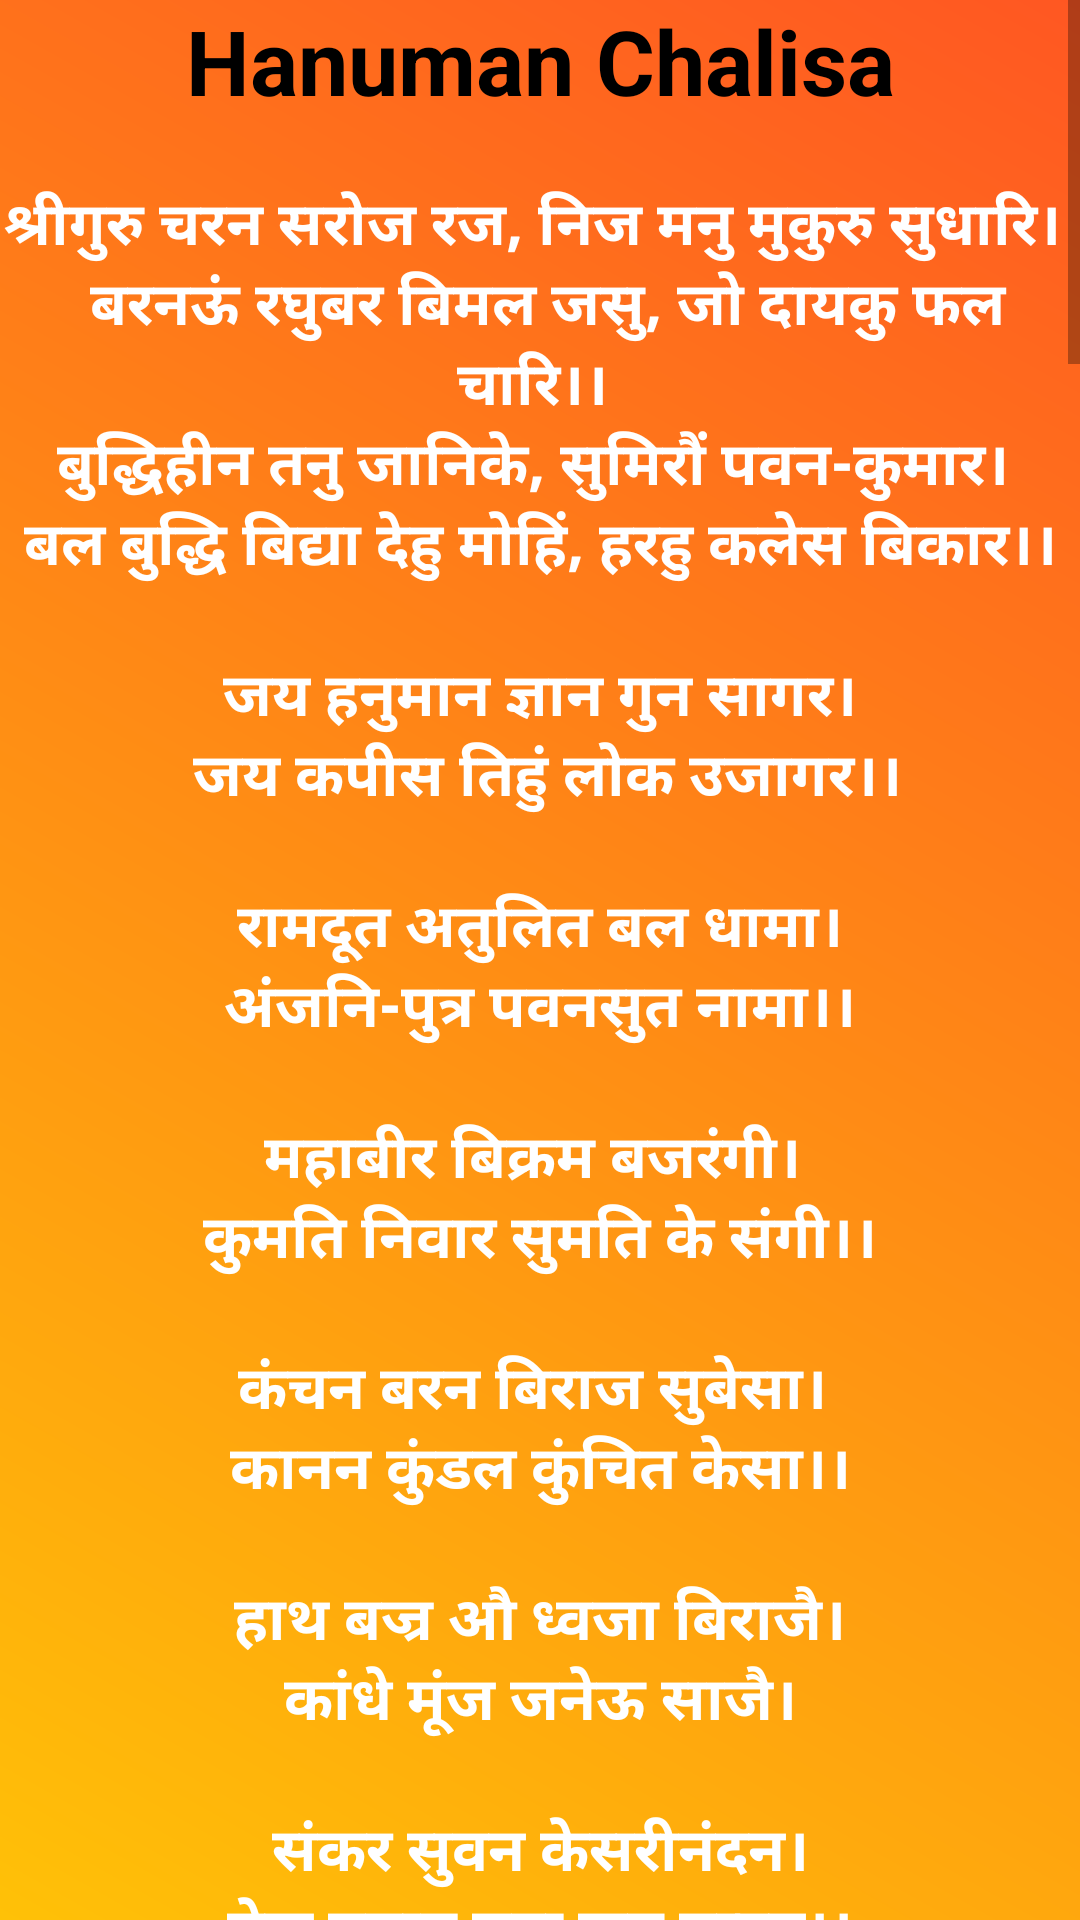

Layout XML and referenced resources for this Android screen:
<!-- AndroidManifest.xml: application theme Theme.HanumaanDemo -->
<!-- res/layout/activity_main.xml -->
<?xml version="1.0" encoding="utf-8"?>
<LinearLayout xmlns:android="http://schemas.android.com/apk/res/android"
    xmlns:tools="http://schemas.android.com/tools"
    android:layout_width="match_parent"
    android:layout_height="match_parent"
    tools:context=".MainActivity"
    android:background="@drawable/background"
    android:orientation="vertical">

    <ScrollView
        android:layout_width="match_parent"
        android:layout_height="wrap_content"
        >
        <LinearLayout
            android:layout_width="match_parent"
            android:layout_height="match_parent"
            android:orientation="vertical"
            >
            <TextView
                android:layout_width="match_parent"
                android:layout_height="wrap_content"
                android:text="@string/hanumaan_chalisha"
                android:gravity="center"
                android:textSize="30sp"
                android:textStyle="bold"
                android:textColor="@color/black"
                />
            <TextView
                android:layout_width="match_parent"
                android:layout_height="wrap_content"
                android:text="@string/chalisha"
                android:layout_marginTop="20dp"
                android:gravity="center"
                android:textSize="20sp"
                android:textStyle="bold"
                android:textColor="@color/white"
                />

        </LinearLayout>


    </ScrollView>




</LinearLayout>
<!-- resources referenced by this layout -->
<resources>
  <color name="black">#FF000000</color>
  <color name="white">#ffff</color>
  <!-- drawable background (drawable) -->
  <shape android:alpha="0" android:height="24dp"
      android:viewportHeight="24" android:viewportWidth="24"
      android:width="24dp" xmlns:android="http://schemas.android.com/apk/res/android">
  
      <gradient
          android:startColor="@color/orange"
          android:angle="225"
          android:endColor="@color/yellow"/>
  
  </shape>
  <string name="chalisha">श्रीगुरु चरन सरोज रज, निज मनु मुकुरु सुधारि। "\n"
  बरनऊं रघुबर बिमल जसु, जो दायकु फल चारि।। "\n"बुद्धिहीन तनु जानिके, सुमिरौं पवन-कुमार। "\n" बल बुद्धि बिद्या देहु मोहिं, हरहु कलेस बिकार।। "\n\n" जय हनुमान ज्ञान गुन सागर। "\n"
  जय कपीस तिहुं लोक उजागर।।"\n\n" रामदूत अतुलित बल धामा। "\n"
  अंजनि-पुत्र पवनसुत नामा।। "\n\n"महाबीर बिक्रम बजरंगी। "\n" कुमति निवार सुमति के संगी।। "\n\n"कंचन बरन बिराज सुबेसा।
  "\n" कानन कुंडल कुंचित केसा।।
  "\n\n"
   हाथ बज्र औ ध्वजा बिराजै।
  "\n" कांधे मूंज जनेऊ साजै।
  "\n\n"
  संकर सुवन केसरीनंदन। "\n"
  तेज प्रताप महा जग बन्दन।।
  "\n\n"
  विद्यावान गुनी अति चातुर। "\n"
  राम काज करिबे को आतुर।।
  "\n\n"
  प्रभु चरित्र सुनिबे को रसिया। "\n"
  राम लखन सीता मन बसिया।।
  "\n\n"
  सूक्ष्म रूप धरि सियहिं दिखावा। "\n"
  बिकट रूप धरि लंक जरावा।।
  "\n\n"
  भीम रूप धरि असुर संहारे। "\n"
  रामचंद्र के काज संवारे।।
  "\n\n"
  लाय सजीवन लखन जियाये। "\n"
  श्रीरघुबीर हरषि उर लाये।।
  "\n\n"
  रघुपति कीन्ही बहुत बड़ाई। "\n"
  तुम मम प्रिय भरतहि सम भाई।।
  "\n\n"
  सहस बदन तुम्हरो जस गावैं। "\n"
  अस कहि श्रीपति कंठ लगावैं।।
  "\n\n"
  सनकादिक ब्रह्मादि मुनीसा। "\n"
  नारद सारद सहित अहीसा।।
  "\n\n"
  जम कुबेर दिगपाल जहां ते। "\n"
  कबि कोबिद कहि सके कहां ते।।
  "\n\n"
  तुम उपकार सुग्रीवहिं कीन्हा। "\n"
  राम मिलाय राज पद दीन्हा।।
  "\n\n"
  तुम्हरो मंत्र बिभीषन माना। "\n"
  लंकेस्वर भए सब जग जाना।।
  "\n\n"
  जुग सहस्र जोजन पर भानू।"\n"
  लील्यो ताहि मधुर फल जानू।।
  "\n\n"
  प्रभु मुद्रिका मेलि मुख माहीं। "\n"
  जलधि लांघि गये अचरज नाहीं।।
  "\n\n"
  दुर्गम काज जगत के जेते।"\n"
  सुगम अनुग्रह तुम्हरे तेते।।
  "\n\n"
  राम दुआरे तुम रखवारे।"\n"
  होत न आज्ञा बिनु पैसारे।।
  "\n\n"
  सब सुख लहै तुम्हारी सरना। "\n"
  तुम रक्षक काहू को डर ना।।
  "\n\n"
  आपन तेज सम्हारो आपै। "\n"
  तीनों लोक हांक तें कांपै।।
  "\n\n"
  भूत पिसाच निकट नहिं आवै। "\n"
  महाबीर जब नाम सुनावै।।
  "\n\n"
  नासै रोग हरै सब पीरा। "\n"
  जपत निरंतर हनुमत बीरा।।
  "\n\n"
  संकट तें हनुमान छुड़ावै।"\n"
  मन क्रम बचन ध्यान जो लावै।।
  "\n\n"
  सब पर राम तपस्वी राजा। "\n"
  तिन के काज सकल तुम साजा।।
  "\n\n"
  और मनोरथ जो कोई लावै। "\n"
  सोइ अमित जीवन फल पावै।।
  "\n\n"
  चारों जुग परताप तुम्हारा। "\n"
  है परसिद्ध जगत उजियारा।।
  "\n\n"
  साधु-संत के तुम रखवारे। "\n"
  असुर निकंदन राम दुलारे।।
  "\n\n"
  अष्ट सिद्धि नौ निधि के दाता। "\n"
  अस बर दीन जानकी माता।।
  "\n\n"
  राम रसायन तुम्हरे पासा। "\n"
  सदा रहो रघुपति के दासा।।
  "\n\n"
  तुम्हरे भजन राम को पावै। "\n"
  जनम-जनम के दुख बिसरावै।।
  "\n\n"
  अन्तकाल रघुबर पुर जाई। "\n"
  जहां जन्म हरि-भक्त कहाई।।
  "\n\n"
  और देवता चित्त न धरई। "\n"
  हनुमत सेइ सर्ब सुख करई।।
  "\n\n"
  संकट कटै मिटै सब पीरा। "\n"
  जो सुमिरै हनुमत बलबीरा।।
  "\n\n"
  जै जै जै हनुमान गोसाईं। "\n"
  कृपा करहु गुरुदेव की नाईं।।
  "\n\n"
  जो सत बार पाठ कर कोई। "\n"
  छूटहि बंदि महा सुख होई।।
  "\n\n"
  जो यह पढ़ै हनुमान चालीसा। "\n"
  होय सिद्धि साखी गौरीसा।।
  "\n\n"
  तुलसीदास सदा हरि चेरा। "\n"
  कीजै नाथ हृदय मंह डेरा।।
  "\n\n"
  पवन तनय संकट हरन, मंगल मूरति रूप। "\n"
  राम लखन सीता सहित, हृदय बसहु सुर भूप।।
          "\n"
  </string>
  <string name="hanumaan_chalisha">Hanuman Chalisa</string>
  <color name="orange">#FF5722</color>
  <color name="yellow">#FFC107</color>
  <color name="teal_200">#FF03DAC5</color>
  <color name="teal_700">#FF018786</color>
</resources>
